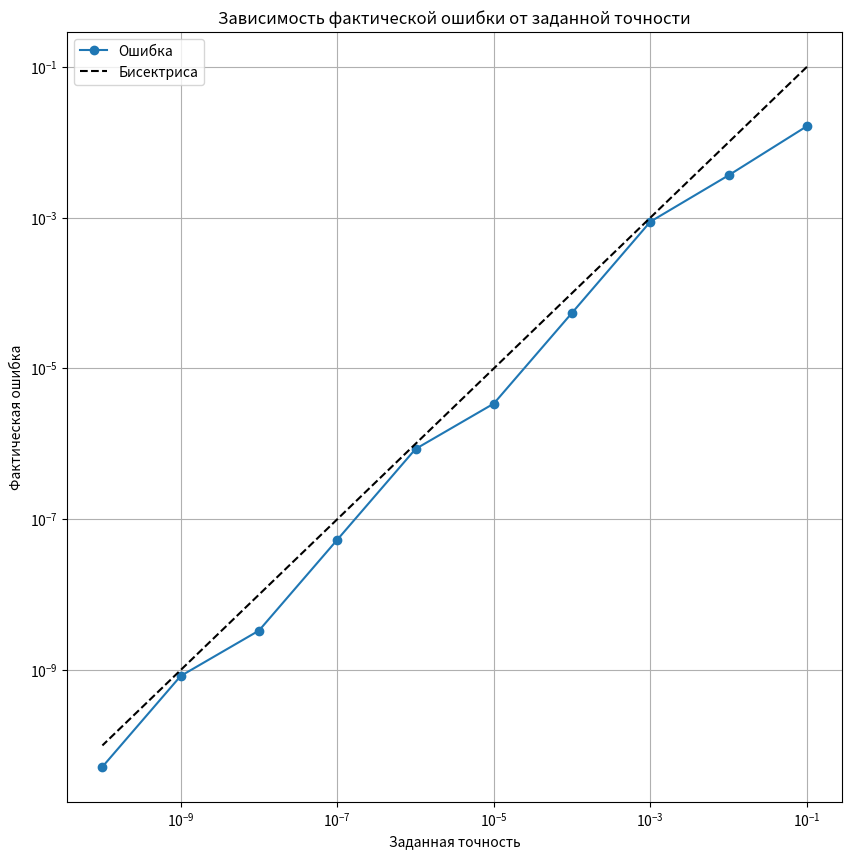
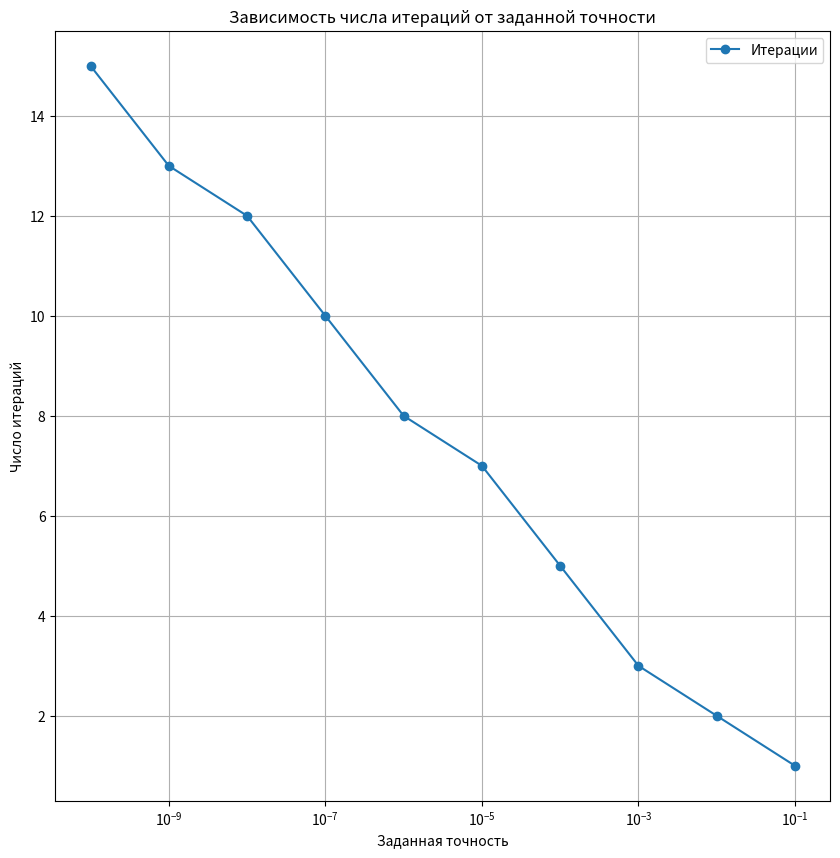
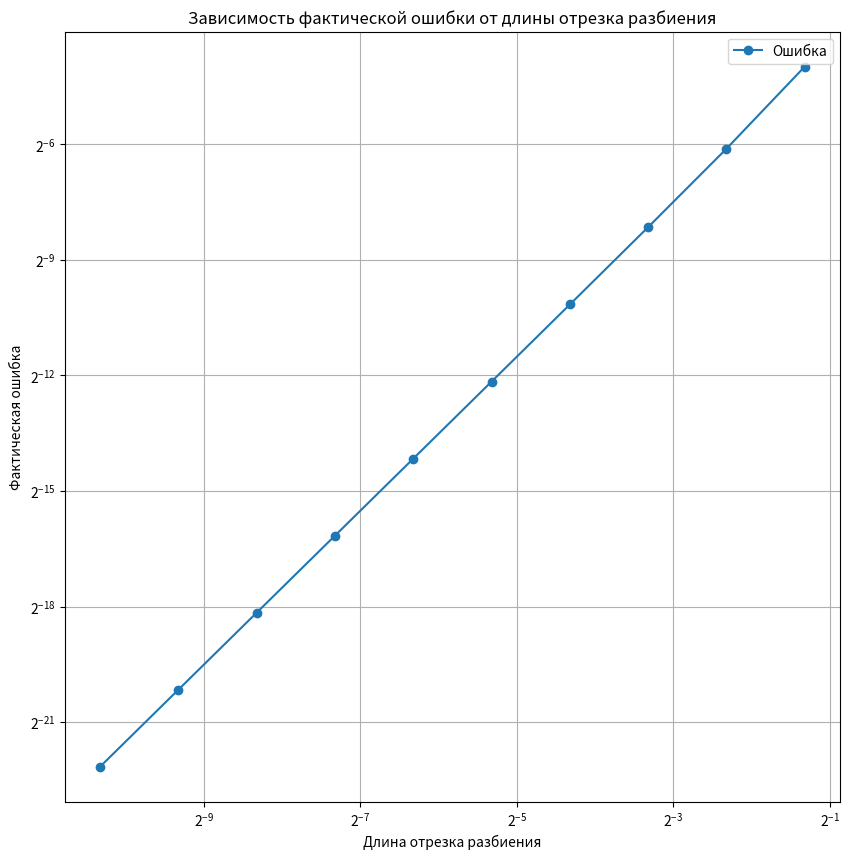
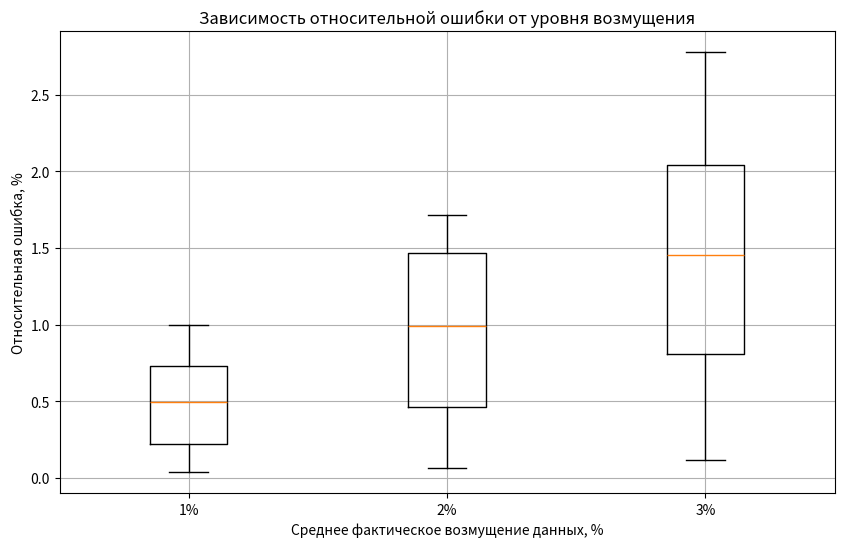

Write the Python code that produced these figures, in order.
import numpy as np
import matplotlib.pyplot as plt

def f(x):
    return np.power(x, 5) - k * np.power(x, 3) + 5.5 * np.power(x, 2) - 7 * x

def midpoint_rule(a, b, n):
    h = (b - a) / n
    integral = 0
    for i in range(n):
        x_mid = a + (i + 0.5) * h
        integral += f(x_mid)

    integral *= h
    return integral

a = 0
b = 2
integral = -25.4666666667
k = 9.2

def midpoint_rule_with_rung(a, b, eps, max_iter=1000):
    n = 5
    int_prev = midpoint_rule(a, b, n)

    for it in range(1, max_iter + 1):
        n *= 2
        int_new = midpoint_rule(a, b, n)
        error = np.abs(int_new - int_prev) / 3

        if error < eps:
            return int_new, it, error

        int_prev = int_new

    return int_new, max_iter, error

epsilons = [10 ** (-i) for i in range(1, 11)]

errors= []
iters = []
for eps in epsilons:
    int, it, error = midpoint_rule_with_rung(a, b, eps, max_iter=1000)
    errors.append(error)
    iters.append(it)

plt.figure(figsize=(10, 10))
plt.loglog(epsilons, errors, 'o-', label='Ошибка')
plt.loglog(epsilons, epsilons, 'k--', label='Бисектриса')
plt.xlabel('Заданная точность')
plt.ylabel('Фактическая ошибка')
plt.title('Зависимость фактической ошибки от заданной точности')
plt.legend()
plt.grid()

plt.figure(figsize=(10, 10))
plt.semilogx(epsilons, iters, 'o-', label='Итерации')
plt.xlabel('Заданная точность')
plt.ylabel('Число итераций')
plt.title('Зависимость числа итераций от заданной точности')
plt.legend()
plt.grid()

ns = [5 * (2 ** i) for i in range(10)]
hs = [(b - a) / n for n in ns]
errors_h = []
for n in ns:
    int = midpoint_rule(a, b, n)
    errors_h.append(np.abs(int - integral))
plt.figure(figsize=(10, 10))
plt.loglog(hs, errors_h, 'o-', label='Ошибка', base=2)
plt.xlabel('Длина отрезка разбиения')
plt.ylabel('Фактическая ошибка')
plt.title('Зависимость фактической ошибки от длины отрезка разбиения')
plt.legend()
plt.grid()

log_hs = np.log2(hs)

log_errors = np.log2(errors_h)
order, const = np.polyfit(log_hs, log_errors, 1)

print(f'Порядок точности для f(x): {order}, константа: {2 ** const}')

def add_perturbation(k, perturbation_percent):
    perturbation = k * (perturbation_percent / 100)
    return k + np.random.uniform(-perturbation, perturbation)

perturbation_levels = [1, 2, 3]
num = 20

results = {level: [] for level in perturbation_levels}

for level in perturbation_levels:
    for _ in range(num):
        perturbed_const = add_perturbation(k, level)
        relative_error = abs(perturbed_const - k) / k
        results[level].append(np.abs(relative_error * 100))

plt.figure(figsize=(10, 6))
plt.boxplot([results[level] for level in perturbation_levels], labels=[f'{level}%' for level in perturbation_levels])
plt.xlabel('Среднее фактическое возмущение данных, %')
plt.ylabel('Относительная ошибка, %')
plt.title('Зависимость относительной ошибки от уровня возмущения')
plt.grid()
